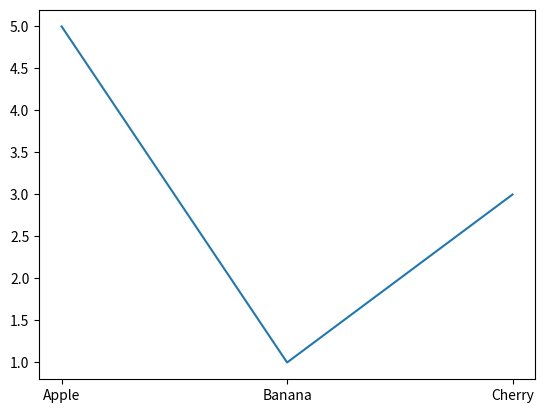

The script that saved this image:
import matplotlib.pyplot as plt
import numpy as np
# Create a sample data
x = ['Apple', 'Banana', 'Cherry']
y = [5, 1, 3]

# Plot the data
fig, ax = plt.subplots()
ax.plot(y)

# Set the X-axis tick labels to the values in the string array
ax.set_xticks(range(len(x)))
ax.set_xticklabels(x)

plt.show()